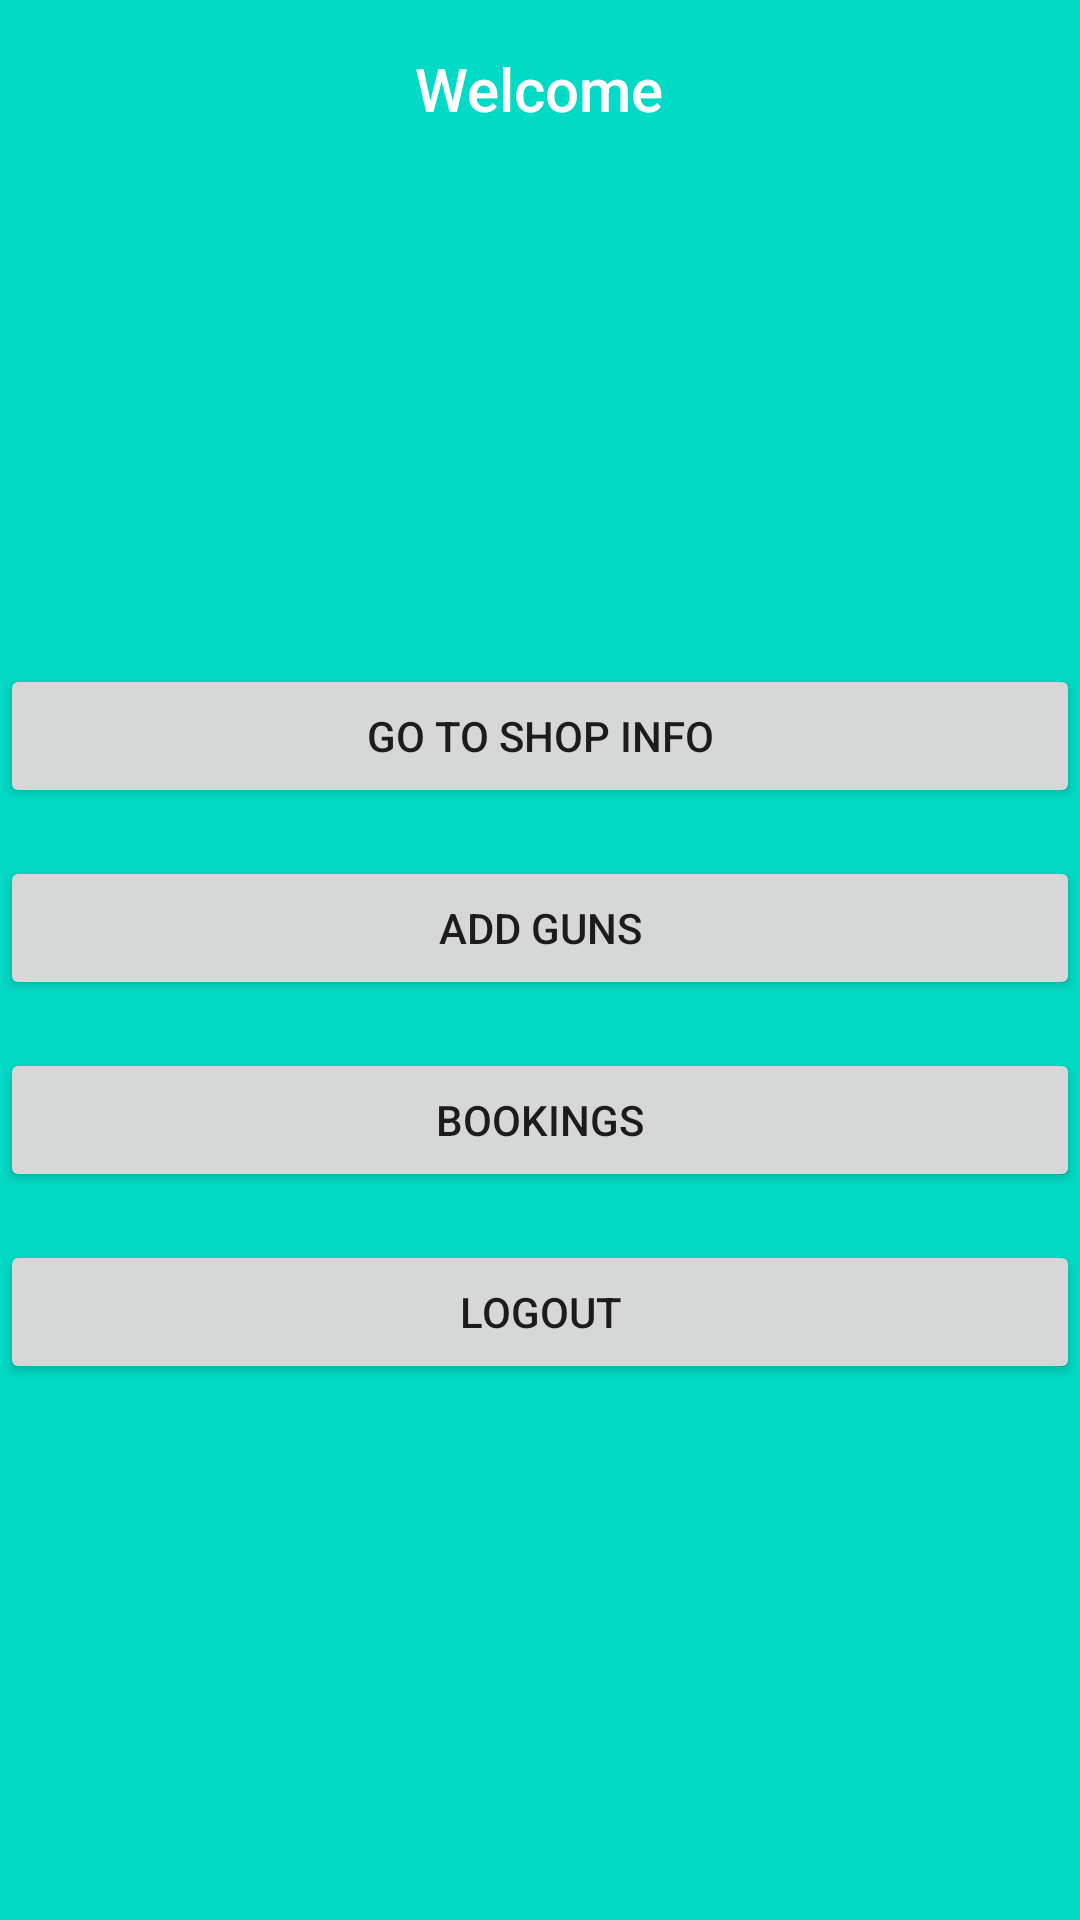

This screen was rendered from an Android layout file. Write that file and the resources it references.
<!-- AndroidManifest.xml: application theme Theme.ShootingRangApp -->
<!-- res/layout/fragment_merchant_home.xml -->
<?xml version="1.0" encoding="utf-8"?>
<LinearLayout xmlns:android="http://schemas.android.com/apk/res/android"
    xmlns:app="http://schemas.android.com/apk/res-auto"
    xmlns:tools="http://schemas.android.com/tools"
    android:layout_width="match_parent"
    android:layout_height="match_parent"
    android:orientation="vertical"
    android:background="@color/teal_200"
    tools:context=".merchant.MerchantHomeActivity">

    <TextView
        style="@style/TextAppearance.AppCompat.Title"
        android:layout_width="wrap_content"
        android:layout_height="wrap_content"
        android:layout_gravity="center"
        android:textColor="@color/white"
        android:layout_marginTop="16dp"
        android:text="@string/welcome" />

    <View
        android:layout_width="wrap_content"
        android:layout_height="0dp"
        android:layout_weight="1" />

    <Button
        android:id="@+id/btnGoToShop"
        android:layout_width="match_parent"
        android:layout_height="wrap_content"
        android:text="@string/go_to_shop_info" />

    <Button
        android:id="@+id/btnAddGuns"
        android:layout_width="match_parent"
        android:layout_height="wrap_content"
        android:layout_marginTop="16dp"
        android:text="@string/add_guns" />

    <Button
        android:id="@+id/btnBookings"
        android:layout_width="match_parent"
        android:layout_height="wrap_content"
        android:layout_marginTop="16dp"
        android:text="@string/booking" />

    <Button
        android:id="@+id/btnLogout"
        android:layout_width="match_parent"
        android:layout_height="wrap_content"
        android:layout_marginTop="16dp"
        android:text="@string/logout" />

    <View
        android:layout_width="wrap_content"
        android:layout_height="0dp"
        android:layout_weight="1" />
</LinearLayout>
<!-- resources referenced by this layout -->
<resources>
  <string name="add_guns">Add Guns</string>
  <string name="booking">Bookings</string>
  <string name="go_to_shop_info">Go to Shop Info</string>
  <string name="logout">Logout</string>
  <string name="welcome">Welcome</string>
  <style name="Theme.ShootingRangApp" parent="Theme.AppCompat.Light.NoActionBar">
          
          <item name="colorPrimary">@color/teal_200</item>
          <item name="colorPrimaryDark">@color/teal_700</item>
          <item name="colorAccent">@color/white</item>
          
      </style>
  <!-- not gathered from this repository: default colours our renderer supplied (Android Studio template values) -->
  <color name="teal_200">#FF03DAC5</color>
  <color name="teal_700">#FF018786</color>
  <color name="white">#FFFFFFFF</color>
</resources>
